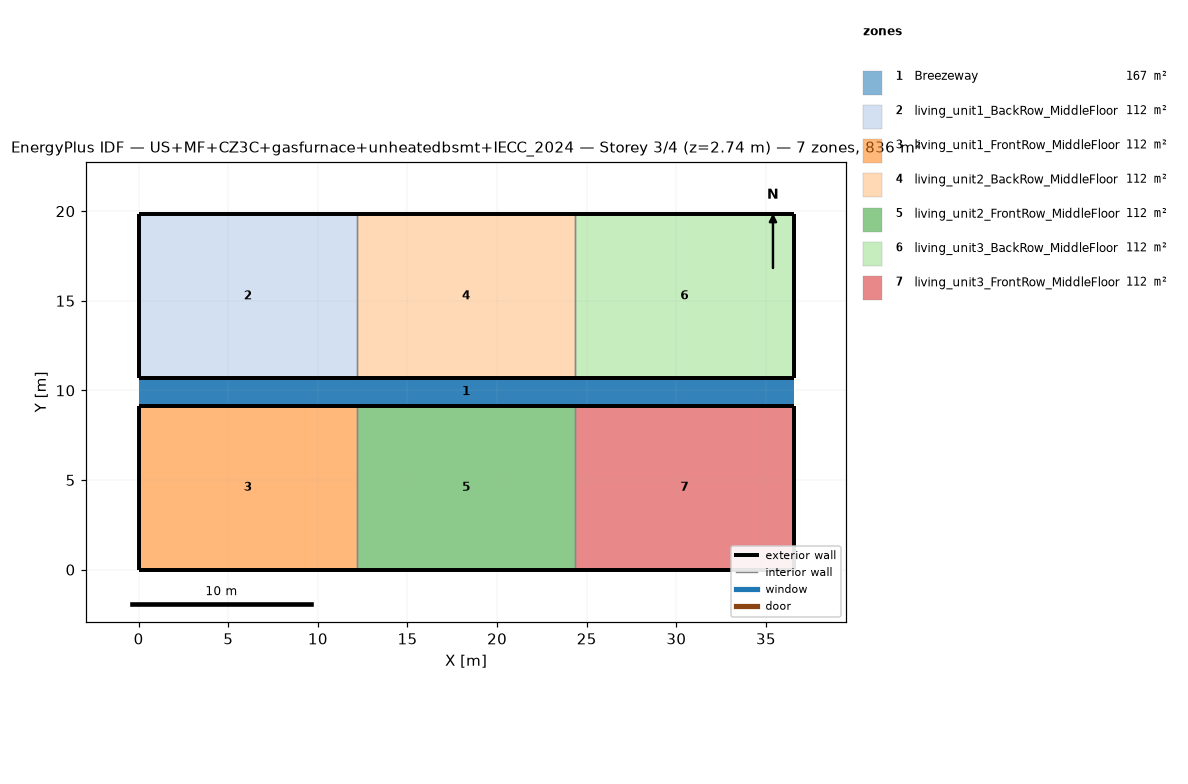
=== STOREY PLAN SPEC (per zone: floor XY polygon, exterior-wall plan segments, windows/doors) ===
zone 1: Breezeway  (167.0 m²)
  floor: (36.54, 9.16) (0.00, 9.16) (0.00, 10.68) (36.54, 10.68)
  floor: (36.54, 9.16) (0.00, 9.16) (0.00, 10.68) (36.54, 10.68)
  floor: (36.54, 9.16) (0.00, 9.16) (0.00, 10.68) (36.54, 10.68)
zone 2: living_unit1_BackRow_MiddleFloor  (111.5 m²)
  floor: (12.18, 10.68) (0.00, 10.68) (0.00, 19.84) (12.18, 19.84)
  exterior wall: (0.00, 10.68) – (12.18, 10.68)  [12.2 m]
  exterior wall: (12.18, 19.84) – (0.00, 19.84)  [12.2 m]
  exterior wall: (0.00, 19.84) – (0.00, 10.68)  [9.2 m]
  interior walls: 1
zone 3: living_unit1_FrontRow_MiddleFloor  (111.5 m²)
  floor: (12.18, 0.00) (0.00, 0.00) (0.00, 9.16) (12.18, 9.16)
  exterior wall: (0.00, 0.00) – (12.18, 0.00)  [12.2 m]
  exterior wall: (12.18, 9.16) – (0.00, 9.16)  [12.2 m]
  exterior wall: (0.00, 9.16) – (0.00, 0.00)  [9.2 m]
  interior walls: 1
zone 4: living_unit2_BackRow_MiddleFloor  (111.5 m²)
  floor: (24.36, 10.68) (12.18, 10.68) (12.18, 19.84) (24.36, 19.84)
  exterior wall: (12.18, 10.68) – (24.36, 10.68)  [12.2 m]
  exterior wall: (24.36, 19.84) – (12.18, 19.84)  [12.2 m]
  interior walls: 2
zone 5: living_unit2_FrontRow_MiddleFloor  (111.5 m²)
  floor: (24.36, 0.00) (12.18, 0.00) (12.18, 9.16) (24.36, 9.16)
  exterior wall: (12.18, 0.00) – (24.36, 0.00)  [12.2 m]
  exterior wall: (24.36, 9.16) – (12.18, 9.16)  [12.2 m]
  interior walls: 2
zone 6: living_unit3_BackRow_MiddleFloor  (111.5 m²)
  floor: (36.54, 10.68) (24.36, 10.68) (24.36, 19.84) (36.54, 19.84)
  exterior wall: (24.36, 10.68) – (36.54, 10.68)  [12.2 m]
  exterior wall: (36.54, 10.68) – (36.54, 19.84)  [9.2 m]
  exterior wall: (36.54, 19.84) – (24.36, 19.84)  [12.2 m]
  interior walls: 1
zone 7: living_unit3_FrontRow_MiddleFloor  (111.5 m²)
  floor: (36.54, 0.00) (24.36, 0.00) (24.36, 9.16) (36.54, 9.16)
  exterior wall: (24.36, 0.00) – (36.54, 0.00)  [12.2 m]
  exterior wall: (36.54, 0.00) – (36.54, 9.16)  [9.2 m]
  exterior wall: (36.54, 9.16) – (24.36, 9.16)  [12.2 m]
  interior walls: 1

=== DERIVED (storey summary) ===
Building: US+MF+CZ3C+gasfurnace+unheatedbsmt+IECC_2024
Storey: 3 of 4  (floor level z = 2.74 m)
Storey gross floor area: 836.2 m²
Zones on this storey: 7
  - Breezeway: floor 167.0 m²
  - living_unit1_BackRow_MiddleFloor: floor 111.5 m²; exterior wall 33.5 m (86.9 m²); WWR 0.0%
  - living_unit1_FrontRow_MiddleFloor: floor 111.5 m²; exterior wall 33.5 m (86.9 m²); WWR 0.0%
  - living_unit2_BackRow_MiddleFloor: floor 111.5 m²; exterior wall 24.4 m (63.1 m²); WWR 0.0%
  - living_unit2_FrontRow_MiddleFloor: floor 111.5 m²; exterior wall 24.4 m (63.1 m²); WWR 0.0%
  - living_unit3_BackRow_MiddleFloor: floor 111.5 m²; exterior wall 33.5 m (86.9 m²); WWR 0.0%
  - living_unit3_FrontRow_MiddleFloor: floor 111.5 m²; exterior wall 33.5 m (86.9 m²); WWR 0.0%
Zone adjacency (shared interzone walls):
  - living_unit1_BackRow_MiddleFloor ↔ living_unit2_BackRow_MiddleFloor
  - living_unit1_FrontRow_MiddleFloor ↔ living_unit2_FrontRow_MiddleFloor
  - living_unit2_BackRow_MiddleFloor ↔ living_unit3_BackRow_MiddleFloor
  - living_unit2_FrontRow_MiddleFloor ↔ living_unit3_FrontRow_MiddleFloor